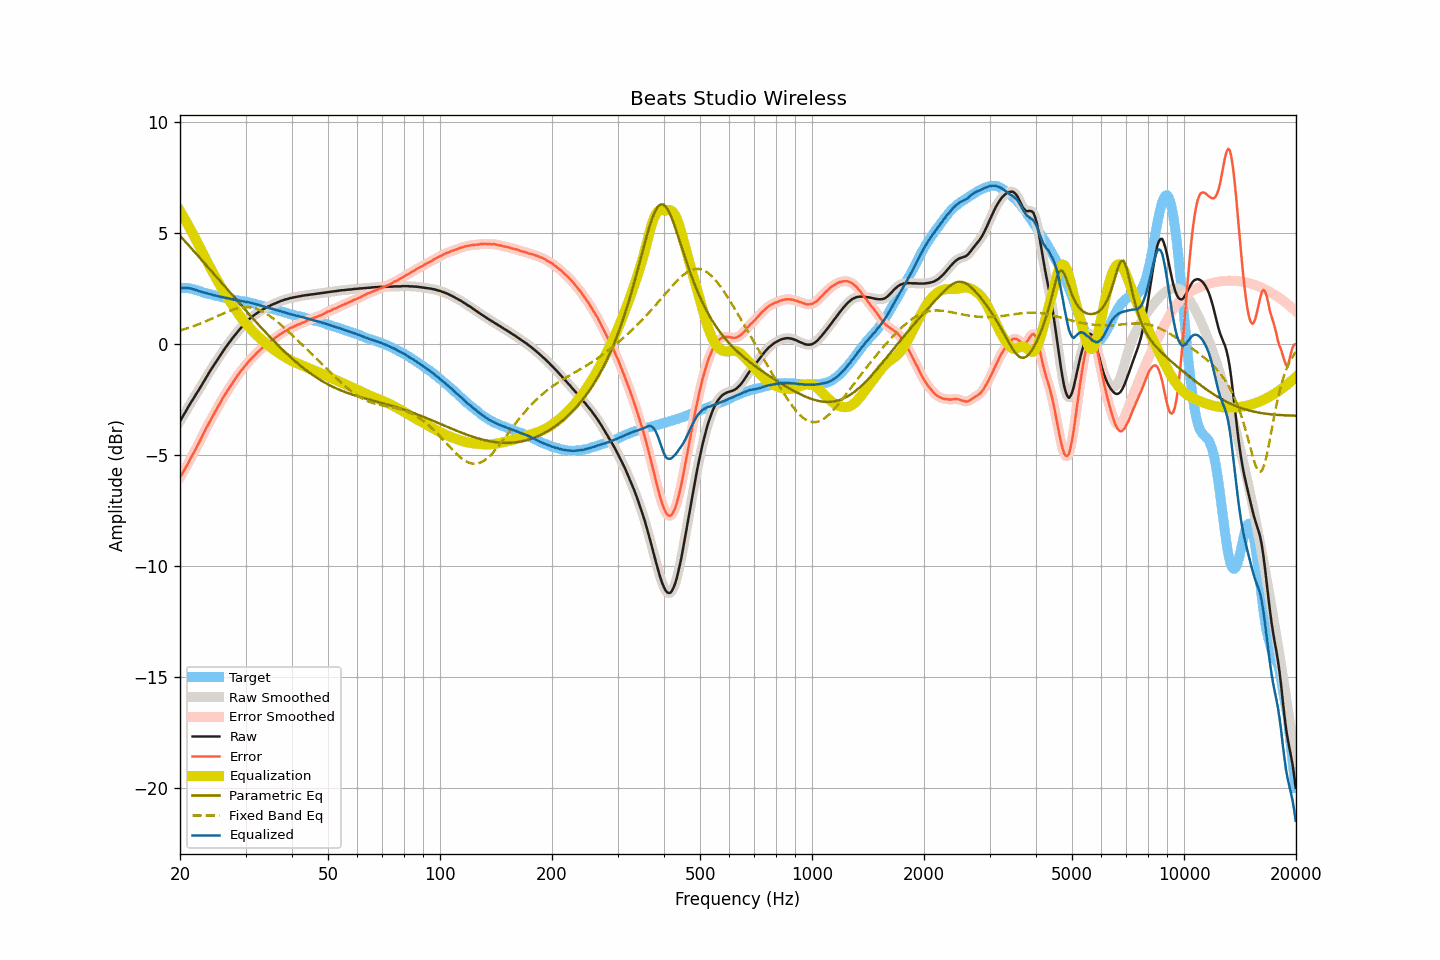

Source data for this figure (header and first rows):
frequency, raw, smoothed, error, error_smoothed, equalization, parametric_eq, fixed_band_eq, equalized_raw, equalized_smoothed, target
20.00, -3.48, -3.47, -6.01, -6.01, 6.01, 4.89, 0.62, 2.53, 2.53, 2.53
20.20, -3.35, -3.35, -5.88, -5.88, 5.88, 4.81, 0.64, 2.54, 2.53, 2.53
20.40, -3.23, -3.23, -5.76, -5.76, 5.76, 4.73, 0.66, 2.53, 2.53, 2.53
20.61, -3.11, -3.10, -5.64, -5.64, 5.63, 4.65, 0.68, 2.52, 2.53, 2.53
20.81, -2.97, -2.98, -5.51, -5.51, 5.50, 4.57, 0.70, 2.53, 2.53, 2.53
21.02, -2.85, -2.85, -5.38, -5.37, 5.37, 4.49, 0.73, 2.53, 2.53, 2.53
21.23, -2.73, -2.73, -5.24, -5.24, 5.24, 4.41, 0.75, 2.52, 2.52, 2.51
21.44, -2.60, -2.61, -5.10, -5.11, 5.11, 4.33, 0.78, 2.51, 2.50, 2.50
21.66, -2.50, -2.49, -4.98, -4.97, 4.98, 4.24, 0.80, 2.48, 2.48, 2.48
21.87, -2.37, -2.37, -4.83, -4.84, 4.84, 4.16, 0.83, 2.46, 2.46, 2.46
22.09, -2.25, -2.26, -4.70, -4.70, 4.70, 4.08, 0.85, 2.44, 2.44, 2.45
22.31, -2.14, -2.14, -4.56, -4.56, 4.56, 4.00, 0.88, 2.41, 2.42, 2.42
22.54, -2.03, -2.03, -4.43, -4.43, 4.42, 3.92, 0.91, 2.39, 2.39, 2.40
22.76, -1.91, -1.91, -4.28, -4.28, 4.27, 3.83, 0.94, 2.37, 2.37, 2.38
22.99, -1.79, -1.78, -4.13, -4.13, 4.13, 3.75, 0.97, 2.34, 2.35, 2.35
23.22, -1.66, -1.66, -3.97, -3.98, 3.98, 3.67, 1.00, 2.33, 2.33, 2.32
23.45, -1.54, -1.54, -3.83, -3.83, 3.84, 3.59, 1.03, 2.31, 2.31, 2.29
23.69, -1.42, -1.41, -3.70, -3.69, 3.70, 3.50, 1.06, 2.28, 2.29, 2.28
23.92, -1.29, -1.30, -3.56, -3.56, 3.56, 3.42, 1.09, 2.27, 2.27, 2.26
24.16, -1.18, -1.18, -3.43, -3.43, 3.43, 3.34, 1.12, 2.25, 2.25, 2.25
24.40, -1.06, -1.06, -3.30, -3.29, 3.29, 3.25, 1.16, 2.23, 2.23, 2.23
24.65, -0.96, -0.95, -3.17, -3.16, 3.16, 3.17, 1.19, 2.20, 2.21, 2.21
24.89, -0.83, -0.84, -3.02, -3.03, 3.03, 3.09, 1.22, 2.20, 2.19, 2.19
25.14, -0.72, -0.73, -2.90, -2.90, 2.90, 3.00, 1.26, 2.17, 2.17, 2.18
25.39, -0.61, -0.61, -2.77, -2.77, 2.77, 2.92, 1.29, 2.16, 2.16, 2.16
25.65, -0.51, -0.51, -2.65, -2.65, 2.64, 2.84, 1.32, 2.14, 2.14, 2.15
25.91, -0.40, -0.40, -2.51, -2.52, 2.52, 2.75, 1.35, 2.12, 2.12, 2.12
26.16, -0.28, -0.29, -2.39, -2.39, 2.40, 2.67, 1.39, 2.11, 2.11, 2.10
26.43, -0.19, -0.19, -2.28, -2.27, 2.28, 2.59, 1.42, 2.09, 2.09, 2.09
26.69, -0.09, -0.08, -2.16, -2.16, 2.16, 2.50, 1.45, 2.08, 2.08, 2.07
26.96, 0.01, 0.01, -2.05, -2.05, 2.05, 2.42, 1.48, 2.06, 2.06, 2.06
27.23, 0.11, 0.11, -1.94, -1.94, 1.93, 2.34, 1.50, 2.05, 2.05, 2.05
27.50, 0.20, 0.21, -1.83, -1.83, 1.82, 2.25, 1.53, 2.03, 2.03, 2.04
27.77, 0.31, 0.30, -1.71, -1.72, 1.71, 2.17, 1.56, 2.02, 2.02, 2.02
28.05, 0.39, 0.39, -1.61, -1.61, 1.61, 2.09, 1.58, 2.00, 2.00, 2.00
28.33, 0.48, 0.49, -1.50, -1.50, 1.50, 2.01, 1.60, 1.99, 1.99, 1.98
28.62, 0.57, 0.57, -1.40, -1.40, 1.40, 1.92, 1.62, 1.97, 1.97, 1.97
28.90, 0.66, 0.66, -1.30, -1.30, 1.30, 1.84, 1.63, 1.96, 1.96, 1.96
29.19, 0.74, 0.75, -1.19, -1.20, 1.20, 1.76, 1.65, 1.95, 1.95, 1.94
29.48, 0.82, 0.82, -1.11, -1.11, 1.11, 1.68, 1.65, 1.93, 1.93, 1.94
29.78, 0.90, 0.90, -1.02, -1.02, 1.02, 1.59, 1.66, 1.92, 1.92, 1.93
30.08, 0.97, 0.98, -0.94, -0.93, 0.93, 1.51, 1.66, 1.90, 1.91, 1.91
30.38, 1.05, 1.05, -0.84, -0.84, 0.84, 1.43, 1.66, 1.90, 1.89, 1.89
30.68, 1.12, 1.12, -0.76, -0.76, 0.76, 1.35, 1.66, 1.88, 1.88, 1.88
30.99, 1.18, 1.19, -0.67, -0.67, 0.68, 1.27, 1.65, 1.86, 1.87, 1.86
31.30, 1.24, 1.24, -0.60, -0.60, 0.60, 1.19, 1.64, 1.84, 1.85, 1.85
31.61, 1.30, 1.30, -0.53, -0.53, 0.52, 1.11, 1.62, 1.83, 1.83, 1.83
31.93, 1.35, 1.35, -0.46, -0.45, 0.45, 1.02, 1.60, 1.80, 1.81, 1.81
32.24, 1.40, 1.41, -0.37, -0.38, 0.38, 0.94, 1.58, 1.79, 1.79, 1.78
32.57, 1.45, 1.45, -0.31, -0.31, 0.31, 0.87, 1.55, 1.77, 1.77, 1.77
32.89, 1.50, 1.50, -0.25, -0.24, 0.25, 0.79, 1.52, 1.75, 1.75, 1.75
33.22, 1.54, 1.54, -0.18, -0.18, 0.18, 0.71, 1.48, 1.73, 1.73, 1.72
33.55, 1.58, 1.58, -0.12, -0.12, 0.12, 0.63, 1.45, 1.70, 1.70, 1.71
33.89, 1.62, 1.62, -0.06, -0.06, 0.06, 0.55, 1.40, 1.68, 1.68, 1.68
34.23, 1.66, 1.66, 0.00, 0.00, -0.00, 0.47, 1.36, 1.66, 1.66, 1.66
34.57, 1.70, 1.70, 0.07, 0.06, -0.06, 0.40, 1.31, 1.64, 1.64, 1.64
34.92, 1.73, 1.74, 0.12, 0.12, -0.12, 0.32, 1.26, 1.62, 1.62, 1.62
35.27, 1.77, 1.77, 0.17, 0.17, -0.17, 0.25, 1.21, 1.60, 1.60, 1.60
35.62, 1.80, 1.80, 0.23, 0.22, -0.23, 0.17, 1.16, 1.58, 1.58, 1.58
35.97, 1.83, 1.83, 0.28, 0.28, -0.28, 0.10, 1.10, 1.56, 1.56, 1.55
... 635 more rows
